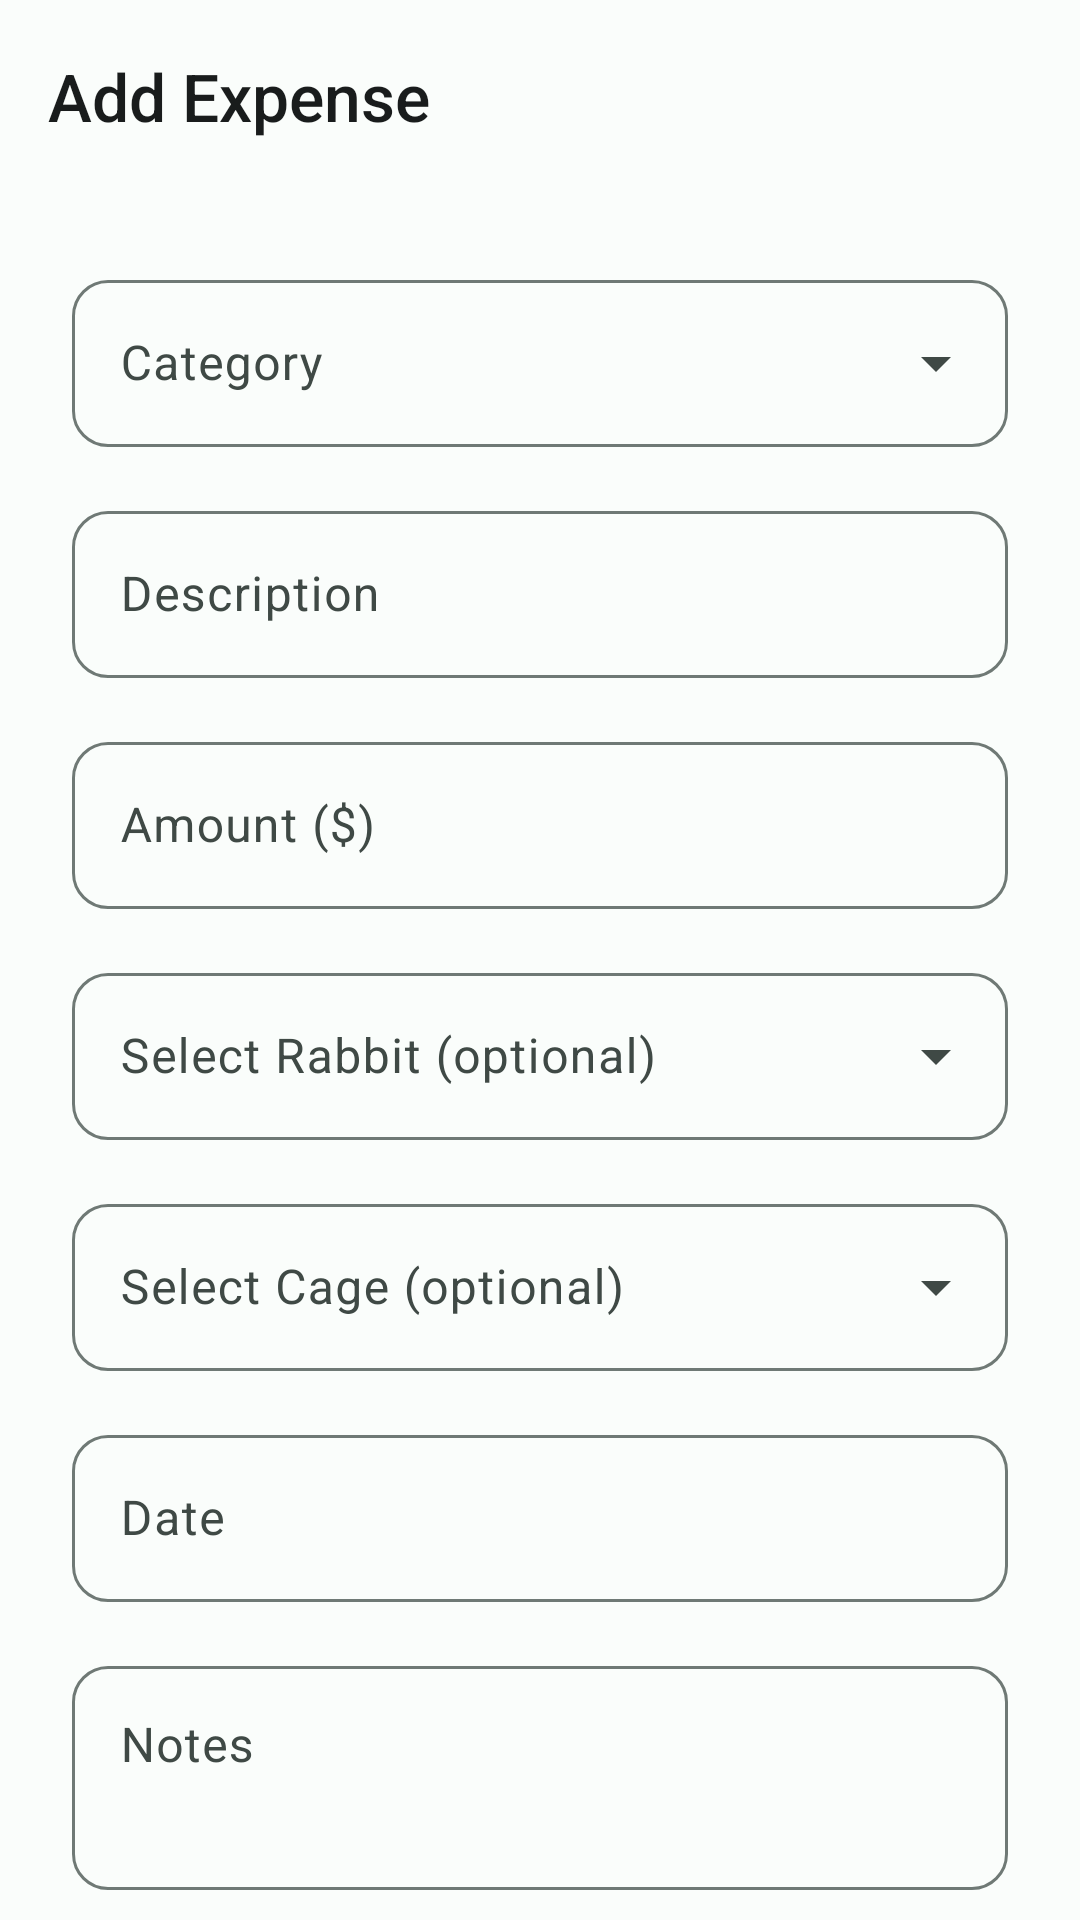

The Android layout XML behind this screen, and the referenced resources:
<!-- AndroidManifest.xml: application theme Theme.Cunnis -->
<!-- res/layout/activity_add_expense.xml -->
<?xml version="1.0" encoding="utf-8"?>
<androidx.coordinatorlayout.widget.CoordinatorLayout xmlns:android="http://schemas.android.com/apk/res/android"
    xmlns:app="http://schemas.android.com/apk/res-auto"
    android:layout_width="match_parent"
    android:layout_height="match_parent"
    android:background="?android:attr/colorBackground">

    <com.google.android.material.appbar.AppBarLayout
        android:layout_width="match_parent"
        android:layout_height="wrap_content"
        android:background="@android:color/transparent"
        app:elevation="0dp">

        <com.google.android.material.appbar.MaterialToolbar
            android:id="@+id/toolbar"
            android:layout_width="match_parent"
            android:layout_height="?attr/actionBarSize"
            app:navigationIcon="@drawable/ic_back"
            app:title="@string/add_expense_title"
            app:titleTextColor="?attr/colorOnSurface" />

    </com.google.android.material.appbar.AppBarLayout>

    <androidx.core.widget.NestedScrollView
        android:layout_width="match_parent"
        android:layout_height="match_parent"
        app:layout_behavior="@string/appbar_scrolling_view_behavior">

        <LinearLayout
            android:layout_width="match_parent"
            android:layout_height="wrap_content"
            android:orientation="vertical"
            android:padding="@dimen/margin_large">

            
            <com.google.android.material.textfield.TextInputLayout
                android:id="@+id/tilCategory"
                style="@style/Widget.Cunnis.TextInputLayout.ExposedDropdownMenu"
                android:layout_width="match_parent"
                android:layout_height="wrap_content"
                android:hint="@string/expense_category">

                <AutoCompleteTextView
                    android:id="@+id/actCategory"
                    android:layout_width="match_parent"
                    android:layout_height="wrap_content"
                    android:inputType="none" />

            </com.google.android.material.textfield.TextInputLayout>

            
            <com.google.android.material.textfield.TextInputLayout
                android:id="@+id/tilDescription"
                style="@style/Widget.Cunnis.TextInputLayout"
                android:layout_width="match_parent"
                android:layout_height="wrap_content"
                android:hint="@string/expense_description"
                android:layout_marginTop="@dimen/margin_medium">

                <com.google.android.material.textfield.TextInputEditText
                    android:id="@+id/edtDescription"
                    android:layout_width="match_parent"
                    android:layout_height="wrap_content"
                    android:inputType="text"
                    android:maxLines="2" />

            </com.google.android.material.textfield.TextInputLayout>

            
            <com.google.android.material.textfield.TextInputLayout
                android:id="@+id/tilAmount"
                style="@style/Widget.Cunnis.TextInputLayout"
                android:layout_width="match_parent"
                android:layout_height="wrap_content"
                android:hint="@string/expense_amount"
                android:layout_marginTop="@dimen/margin_medium">

                <com.google.android.material.textfield.TextInputEditText
                    android:id="@+id/edtAmount"
                    android:layout_width="match_parent"
                    android:layout_height="wrap_content"
                    android:inputType="numberDecimal"
                    android:maxLines="1" />

            </com.google.android.material.textfield.TextInputLayout>

            
            <com.google.android.material.textfield.TextInputLayout
                android:id="@+id/tilRabbit"
                style="@style/Widget.Cunnis.TextInputLayout.ExposedDropdownMenu"
                android:layout_width="match_parent"
                android:layout_height="wrap_content"
                android:hint="@string/expense_select_rabbit"
                android:layout_marginTop="@dimen/margin_medium">

                <AutoCompleteTextView
                    android:id="@+id/actRabbit"
                    android:layout_width="match_parent"
                    android:layout_height="wrap_content"
                    android:inputType="none" />

            </com.google.android.material.textfield.TextInputLayout>

            
            <com.google.android.material.textfield.TextInputLayout
                android:id="@+id/tilCage"
                style="@style/Widget.Cunnis.TextInputLayout.ExposedDropdownMenu"
                android:layout_width="match_parent"
                android:layout_height="wrap_content"
                android:hint="@string/expense_select_cage"
                android:layout_marginTop="@dimen/margin_medium">

                <AutoCompleteTextView
                    android:id="@+id/actCage"
                    android:layout_width="match_parent"
                    android:layout_height="wrap_content"
                    android:inputType="none" />

            </com.google.android.material.textfield.TextInputLayout>

            
            <com.google.android.material.textfield.TextInputLayout
                android:id="@+id/tilExpenseDate"
                style="@style/Widget.Cunnis.TextInputLayout"
                android:layout_width="match_parent"
                android:layout_height="wrap_content"
                android:hint="@string/common_date"
                android:layout_marginTop="@dimen/margin_medium">

                <com.google.android.material.textfield.TextInputEditText
                    android:id="@+id/edtExpenseDate"
                    android:layout_width="match_parent"
                    android:layout_height="wrap_content"
                    android:focusable="false"
                    android:inputType="none"
                    android:maxLines="1" />

            </com.google.android.material.textfield.TextInputLayout>

            
            <com.google.android.material.textfield.TextInputLayout
                android:id="@+id/tilNotes"
                style="@style/Widget.Cunnis.TextInputLayout"
                android:layout_width="match_parent"
                android:layout_height="wrap_content"
                android:hint="@string/common_notes"
                android:layout_marginTop="@dimen/margin_medium">

                <com.google.android.material.textfield.TextInputEditText
                    android:id="@+id/edtNotes"
                    android:layout_width="match_parent"
                    android:layout_height="wrap_content"
                    android:gravity="top"
                    android:inputType="textMultiLine"
                    android:minLines="2" />

            </com.google.android.material.textfield.TextInputLayout>

            
            <com.google.android.material.button.MaterialButton
                android:id="@+id/btnSave"
                style="@style/Widget.Cunnis.Button.Primary"
                android:layout_width="match_parent"
                android:layout_height="56dp"
                android:text="@string/common_save"
                android:layout_marginTop="@dimen/margin_xlarge" />

        </LinearLayout>

    </androidx.core.widget.NestedScrollView>

</androidx.coordinatorlayout.widget.CoordinatorLayout>
<!-- resources referenced by this layout -->
<resources>
  <dimen name="margin_large">24dp</dimen>
  <dimen name="margin_medium">16dp</dimen>
  <dimen name="margin_xlarge">32dp</dimen>
  <string name="add_expense_title">Add Expense</string>
  <string name="common_date">Date</string>
  <string name="common_notes">Notes</string>
  <string name="common_save">Save</string>
  <string name="expense_amount">Amount ($)</string>
  <string name="expense_category">Category</string>
  <string name="expense_description">Description</string>
  <string name="expense_select_cage">Select Cage (optional)</string>
  <string name="expense_select_rabbit">Select Rabbit (optional)</string>
  <color name="cunnis_control_normal">#00BFA5</color>
  <color name="cunnis_white">#FFFFFF</color>
  <color name="md_theme_light_primary">#006B5E</color>
  <color name="md_theme_light_on_primary">#FFFFFF</color>
  <color name="md_theme_light_primary_container">#74F8E1</color>
  <color name="md_theme_light_on_primary_container">#00201B</color>
  <color name="md_theme_light_secondary">#4A635D</color>
  <color name="md_theme_light_on_secondary">#FFFFFF</color>
  <color name="md_theme_light_secondary_container">#CCE8DF</color>
  <color name="md_theme_light_on_secondary_container">#06201A</color>
  <color name="md_theme_light_tertiary">#436279</color>
  <color name="md_theme_light_on_tertiary">#FFFFFF</color>
  <color name="md_theme_light_tertiary_container">#C7E7FF</color>
  <color name="md_theme_light_on_tertiary_container">#001E2F</color>
  <color name="md_theme_light_error">#BA1A1A</color>
  <color name="md_theme_light_on_error">#FFFFFF</color>
  <color name="md_theme_light_error_container">#FFDAD6</color>
  <color name="md_theme_light_on_error_container">#410002</color>
  <color name="md_theme_light_background">#FAFDFB</color>
  <color name="md_theme_light_on_background">#191C1C</color>
  <color name="md_theme_light_surface">#FAFDFB</color>
  <color name="md_theme_light_on_surface">#191C1C</color>
  <color name="md_theme_light_surface_variant">#DBE5DF</color>
  <color name="md_theme_light_on_surface_variant">#3F4945</color>
  <color name="md_theme_light_outline">#6F7975</color>
  <color name="md_theme_light_outline_variant">#BFC9C4</color>
  <color name="cunnis_accent">#FF8A65</color>
  <style name="ThemeOverlay.Cunnis.BottomSheetDialog" parent="ThemeOverlay.Material3.BottomSheetDialog">
          <item name="colorPrimary">@color/cunnis_control_normal</item>
      </style>
  <style name="TextAppearance.Cunnis.TitleLarge" parent="TextAppearance.Material3.TitleLarge">
          <item name="fontFamily">sans-serif-medium</item>
          <item name="android:fontFamily">sans-serif-medium</item>
      </style>
  <style name="TextAppearance.Cunnis.TitleSmall" parent="TextAppearance.Material3.TitleSmall">
          <item name="fontFamily">sans-serif</item>
          <item name="android:fontFamily">sans-serif</item>
      </style>
  <style name="TextAppearance.Cunnis.BodyLarge" parent="TextAppearance.Material3.BodyLarge">
          <item name="fontFamily">sans-serif</item>
          <item name="android:fontFamily">sans-serif</item>
      </style>
  <style name="TextAppearance.Cunnis.BodyMedium" parent="TextAppearance.Material3.BodyMedium">
          <item name="fontFamily">sans-serif</item>
          <item name="android:fontFamily">sans-serif</item>
      </style>
  <style name="TextAppearance.Cunnis.BodySmall" parent="TextAppearance.Material3.BodySmall">
          <item name="fontFamily">sans-serif</item>
          <item name="android:fontFamily">sans-serif</item>
      </style>
  <style name="TextAppearance.Cunnis.LabelLarge" parent="TextAppearance.Material3.LabelLarge">
          <item name="fontFamily">sans-serif-medium</item>
          <item name="android:fontFamily">sans-serif-medium</item>
      </style>
  <style name="TextAppearance.Cunnis.LabelSmall" parent="TextAppearance.Material3.LabelSmall">
          <item name="fontFamily">sans-serif-medium</item>
          <item name="android:fontFamily">sans-serif-medium</item>
      </style>
</resources>
